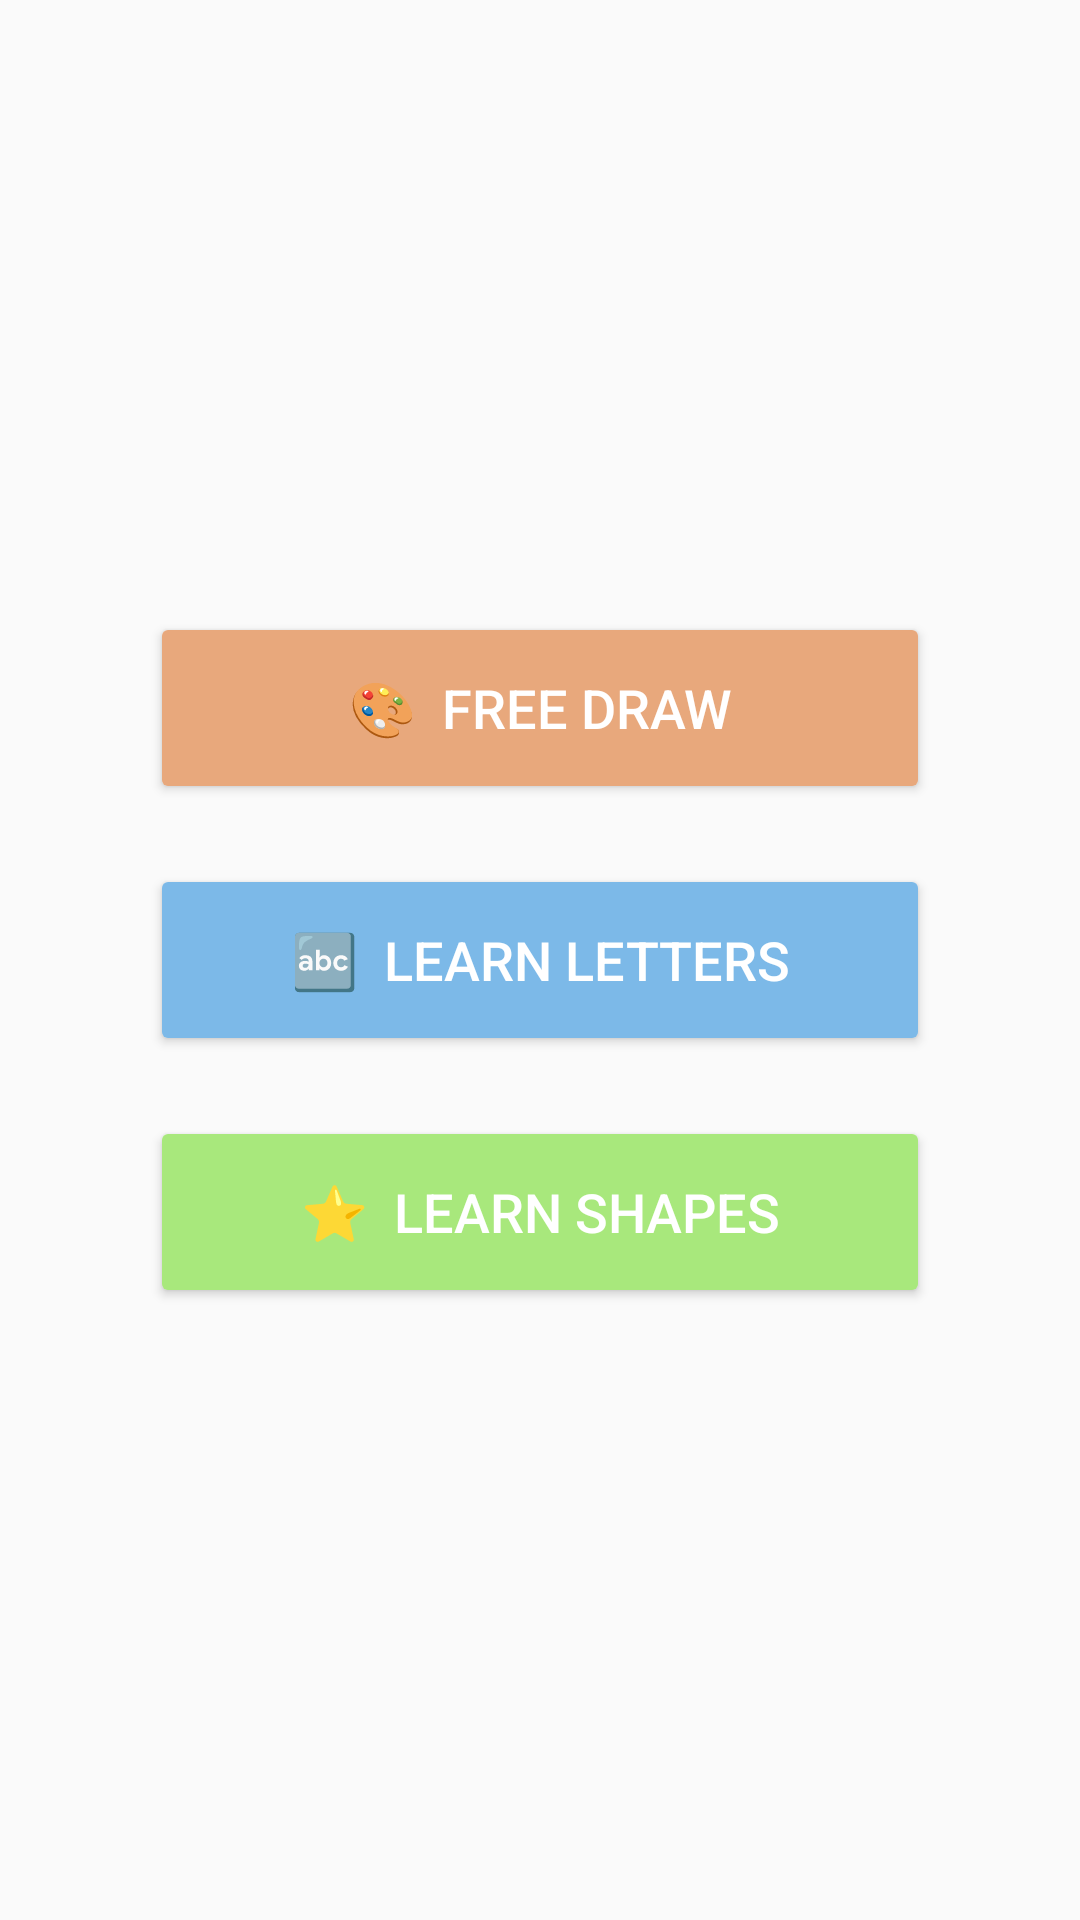

Reconstruct the res/layout file that produces this screen, plus the resources it refers to.
<!-- AndroidManifest.xml: application theme Theme.GuessTheObject -->
<!-- res/layout/fragment_mode_selection.xml -->
<?xml version="1.0" encoding="utf-8"?>
<LinearLayout
    xmlns:android="http://schemas.android.com/apk/res/android"
    android:layout_width="match_parent"
    android:layout_height="match_parent"
    android:orientation="vertical"
    android:gravity="center"
    android:padding="32dp"
    android:background="#FAFAFA">

    <Button
        android:id="@+id/btnFreeMode"
        android:layout_width="260dp"
        android:layout_height="64dp"
        android:text="🎨  Free Draw"
        android:textSize="18sp"
        android:backgroundTint="#E8A87C"
        android:textColor="#FFFFFF"
        android:layout_marginBottom="20dp"/>

    <Button
        android:id="@+id/btnLearnMode"
        android:layout_width="260dp"
        android:layout_height="64dp"
        android:text="🔤  Learn Letters"
        android:textSize="18sp"
        android:backgroundTint="#7CB9E8"
        android:textColor="#FFFFFF"
        android:layout_marginBottom="20dp"/>

    <Button
        android:id="@+id/btnShapesMode"
        android:layout_width="260dp"
        android:layout_height="64dp"
        android:text="⭐  Learn Shapes"
        android:textSize="18sp"
        android:backgroundTint="#A8E87C"
        android:textColor="#FFFFFF"/>

</LinearLayout>
<!-- resources referenced by this layout -->
<resources>
  <style name="Theme.GuessTheObject" parent="Base.Theme.GuessTheObject" />
  <style name="Base.Theme.GuessTheObject" parent="Theme.Material3.DayNight.NoActionBar">
          
          
      </style>
</resources>
